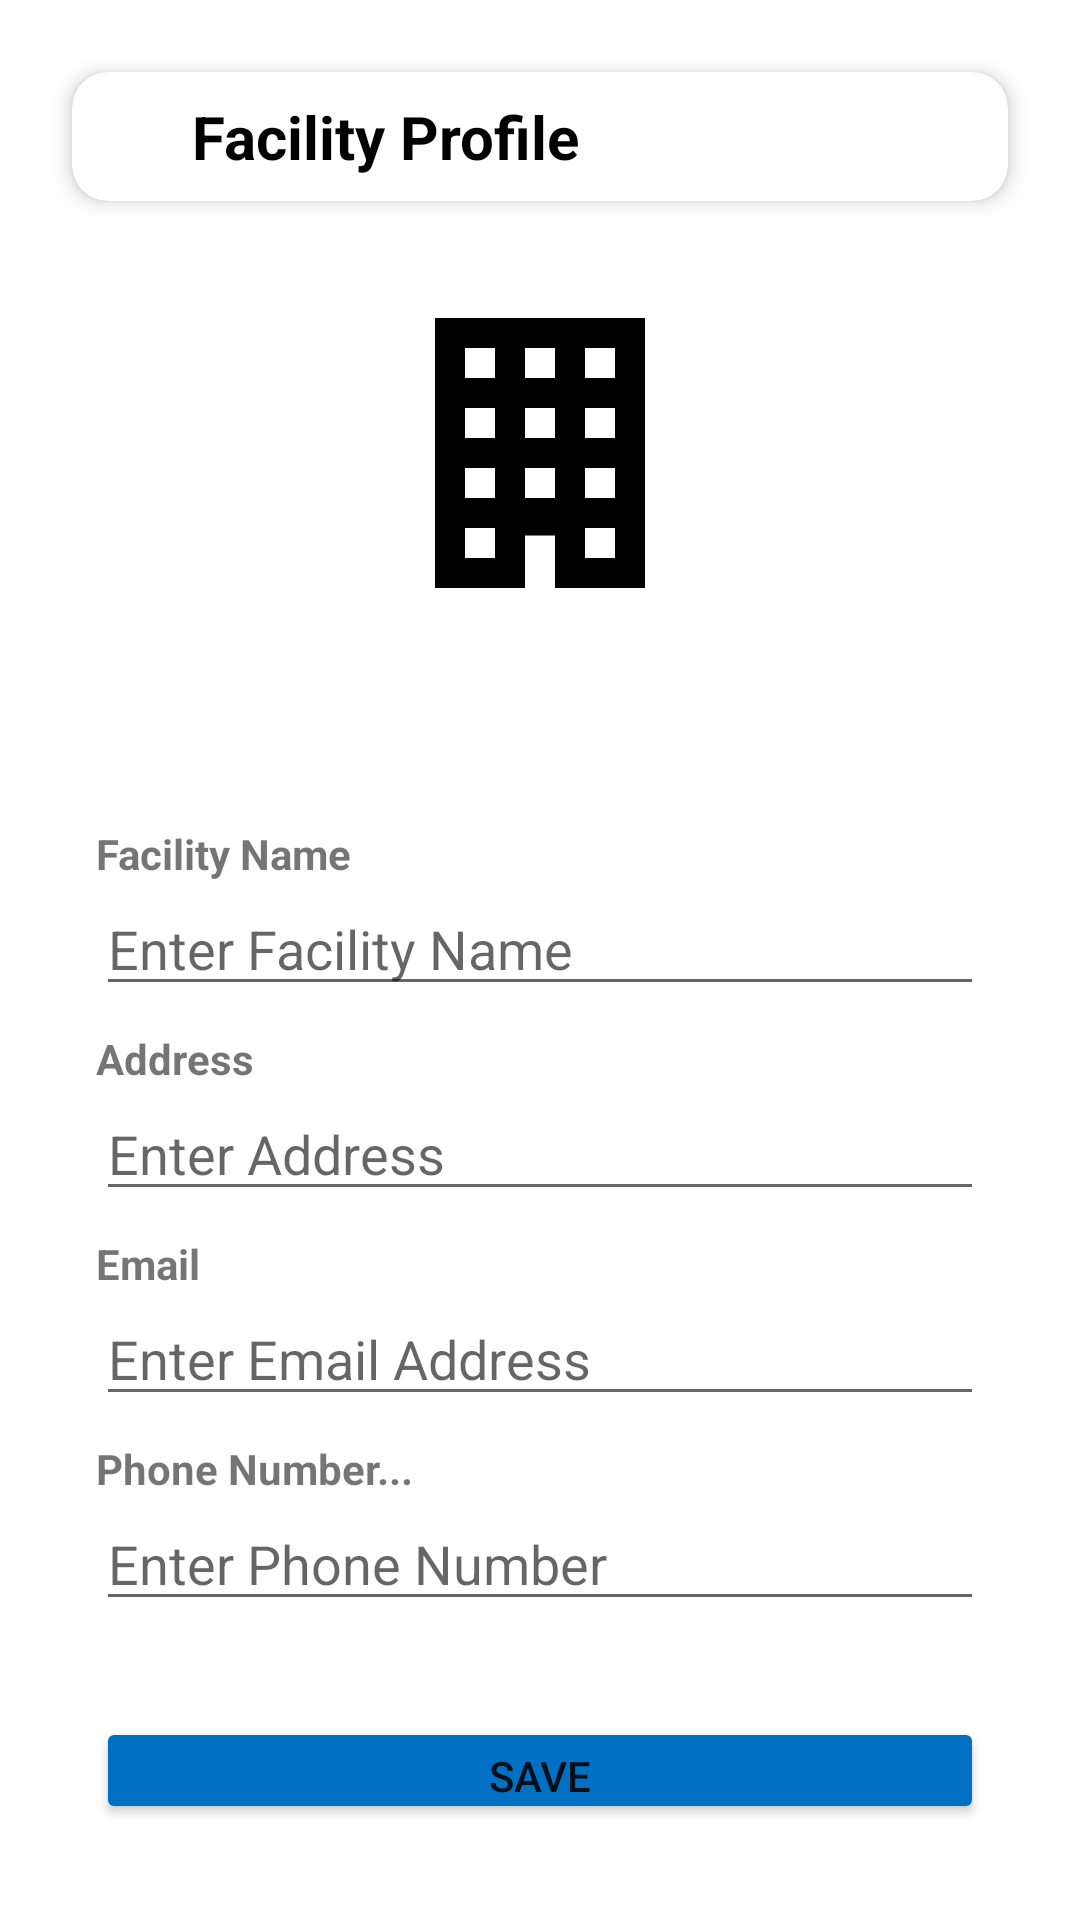

The Android layout XML behind this screen, and the referenced resources:
<!-- AndroidManifest.xml: application theme AppTheme -->
<!-- res/layout/fragment_facility_edit.xml -->
<?xml version="1.0" encoding="utf-8"?>
<FrameLayout xmlns:android="http://schemas.android.com/apk/res/android"
    xmlns:tools="http://schemas.android.com/tools"
    xmlns:app="http://schemas.android.com/apk/res-auto"
    android:id="@+id/facility_container"
    android:layout_width="match_parent"
    android:layout_height="match_parent"
    android:padding="16dp"
    android:background="@color/white">

    <LinearLayout
        android:layout_width="match_parent"
        android:layout_height="wrap_content"
        android:orientation="vertical">

        
        <androidx.cardview.widget.CardView
            android:layout_width="match_parent"
            android:layout_height="wrap_content"
            android:layout_margin="8dp"
            app:cardCornerRadius="12dp"
            app:cardElevation="4dp">

            <LinearLayout
                android:layout_width="match_parent"
                android:layout_height="wrap_content"
                android:orientation="horizontal"
                android:gravity="center_vertical">

                
                <ImageButton
                    android:id="@+id/back_button"
                    android:layout_width="wrap_content"
                    android:layout_height="wrap_content"
                    android:background="?attr/selectableItemBackgroundBorderless"
                    android:src="@drawable/baseline_arrow_back_ios_24"
                    android:contentDescription="@string/back_string"
                    android:padding="8dp"
                    android:layout_marginEnd="8dp" />

                <TextView
                    android:id="@+id/facility_edit_title"
                    android:layout_width="309dp"
                    android:layout_height="wrap_content"
                    android:padding="8dp"
                    android:layout_marginStart="8dp"
                    android:background="@drawable/rounded_text_background"
                    android:text="@string/facility_profile"
                    android:textColor="@color/black"
                    android:textSize="20sp"
                    android:textStyle="bold" />
            </LinearLayout>
        </androidx.cardview.widget.CardView>

        <LinearLayout
            android:layout_width="match_parent"
            android:layout_height="wrap_content"
            android:orientation="vertical"
            android:padding="16dp"
            android:gravity="center">

            <ImageView
                android:id="@+id/building_icon"
                android:layout_width="120dp"
                android:layout_height="120dp"
                android:src="@drawable/ic_building"/>
        </LinearLayout>

        <LinearLayout
            android:layout_width="match_parent"
            android:layout_height="match_parent"
            android:orientation="vertical"
            android:padding="16dp">

            <TextView
                android:layout_width="match_parent"
                android:layout_height="wrap_content"
                android:layout_marginTop="32dp"
                android:text="Facility Name"
                android:textStyle="bold" />

            <EditText
                android:id="@+id/facility_name"
                android:layout_width="match_parent"
                android:layout_height="wrap_content"
                android:hint="Enter Facility Name"
                android:inputType="text"
                android:minHeight="32dp"/>

            <TextView
                android:layout_width="match_parent"
                android:layout_height="wrap_content"
                android:layout_marginTop="8dp"
                android:text="Address"
                android:textStyle="bold" />

            <EditText
                android:id="@+id/facility_address"
                android:layout_width="match_parent"
                android:layout_height="wrap_content"
                android:hint="@string/enter_address_2"
                android:inputType="textPostalAddress"
                android:minHeight="32dp"/>

            <TextView
                android:layout_width="match_parent"
                android:layout_height="wrap_content"
                android:layout_marginTop="8dp"
                android:text="@string/email"
                android:textStyle="bold" />

            <EditText
                android:id="@+id/facility_email"
                android:layout_width="match_parent"
                android:layout_height="wrap_content"
                android:hint="@string/enter_email_address"
                android:inputType="textEmailAddress"
                android:minHeight="32dp"/>

            <TextView
                android:layout_width="match_parent"
                android:layout_height="wrap_content"
                android:layout_marginTop="8dp"
                android:text="@string/phone_number"
                android:textStyle="bold" />

            <EditText
                android:id="@+id/facility_phone"
                android:layout_width="match_parent"
                android:layout_height="wrap_content"
                android:hint="@string/enter_phone_number_2"
                android:inputType="phone"
                android:minHeight="32dp"/>

            <Button
                android:id="@+id/edit_profile_button"
                android:layout_width="match_parent"
                android:layout_height="wrap_content"
                android:text="@string/save"
                android:layout_marginTop="32dp"
                android:backgroundTint="@color/main_blue"/>
        </LinearLayout>
    </LinearLayout>
</FrameLayout>
<!-- resources referenced by this layout -->
<resources>
  <color name="black">#FF000000</color>
  <color name="main_blue">#0071C2</color>
  <color name="white">#FFFFFFFF</color>
  <!-- drawable ic_building (drawable) -->
  <vector xmlns:android="http://schemas.android.com/apk/res/android"
      android:height="24dp"
      android:width="24dp"
      android:viewportWidth="24"
      android:viewportHeight="24">
      <path android:fillColor="#000000"
          android:pathData="M5,3V21H11V17.5H13V21H19V3H5M7,5H9V7H7V5M11,5H13V7H11V5M15,5H17V7H15V5M7,9H9V11H7V9M11,9H13V11H11V9M15,9H17V11H15V9M7,13H9V15H7V13M11,13H13V15H11V13M15,13H17V15H15V13M7,17H9V19H7V17M15,17H17V19H15V17Z" />
  </vector>
  <string name="back_string">Back</string>
  <string name="email">Email</string>
  <string name="enter_address_2">Enter Address</string>
  <string name="enter_email_address">Enter Email Address</string>
  <string name="enter_phone_number_2">Enter Phone Number</string>
  <string name="facility_profile">Facility Profile</string>
  <string name="phone_number">Phone Number...</string>
  <string name="save">Save</string>
  <style name="AppTheme" parent="Theme.AppCompat.Light.NoActionBar">
          <item name="colorPrimary">@color/blue</item>
          <item name="colorPrimaryDark">@color/black</item>
          <item name="colorAccent">@color/white</item>
      </style>
  <color name="blue">#FF0071CD</color>
</resources>
